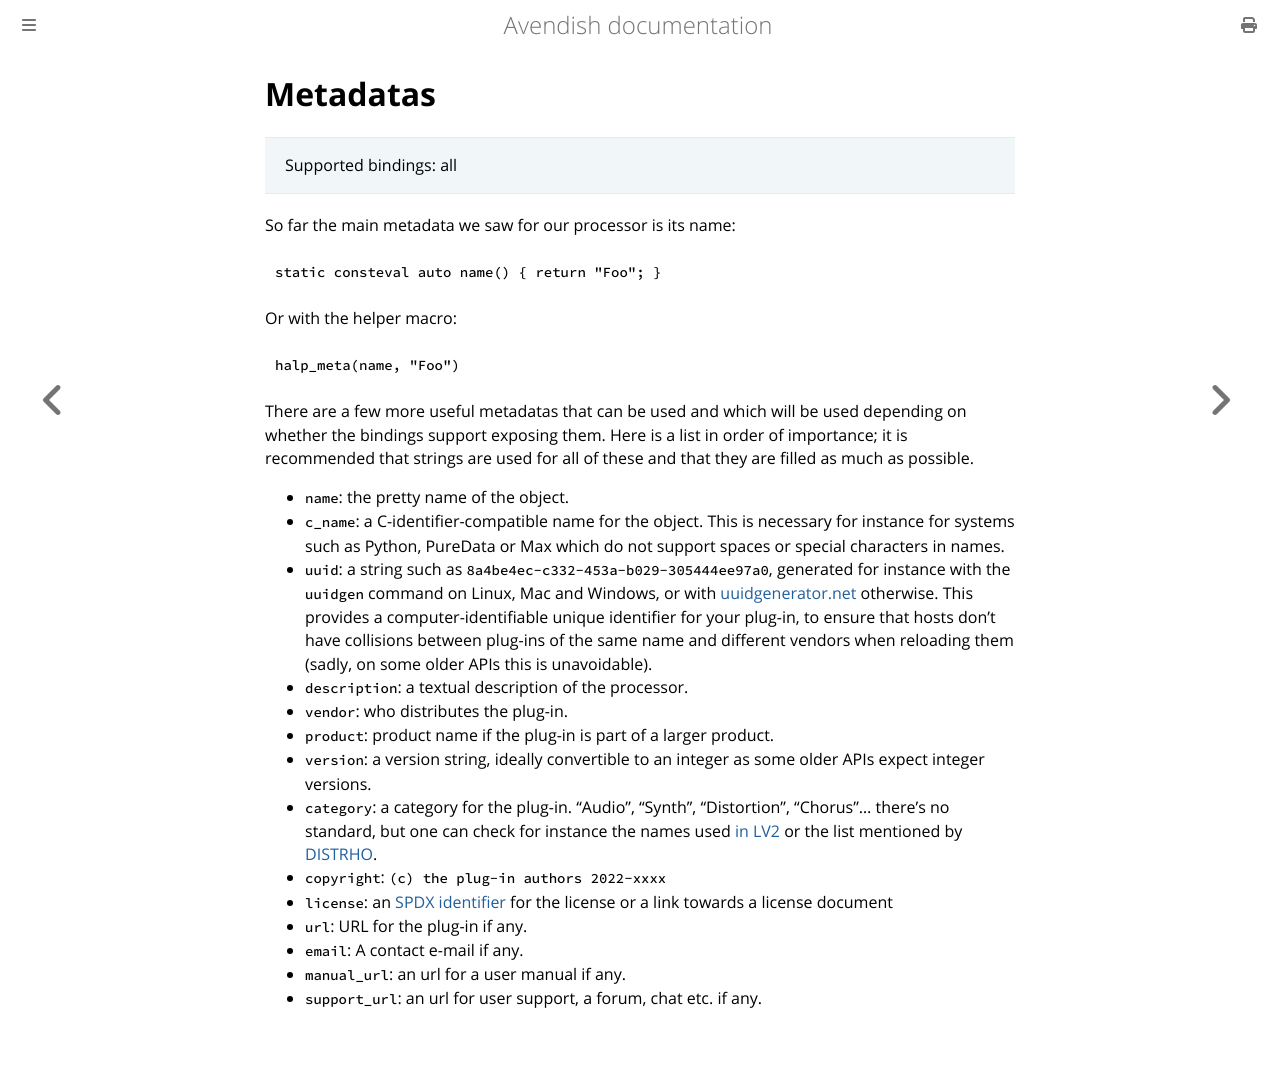

repository: celtera/avendish · page: writing_processors/metadatas.html · generator: mdbook

# Metadatas

> Supported bindings: all

So far the main metadata we saw for our processor is its name: 

```cpp
static consteval auto name() { return "Foo"; }
```

Or with the helper macro:
```cpp
halp_meta(name, "Foo")
```

There are a few more useful metadatas that can be used and which will be used depending on whether the bindings support exposing them.
Here is a list in order of importance; it is recommended that strings are used for all of these and that they are filled as much as possible.

- `name`: the pretty name of the object.
- `c_name`: a C-identifier-compatible name for the object. This is necessary for instance for systems such as Python, PureData or Max which do not support spaces or special characters in names.
- `uuid`: a string such as `8a4be4ec-c332-453a-b029-305444ee97a0`, generated for instance with the `uuidgen` command on Linux, Mac and Windows, or with [uuidgenerator.net](https://www.uuidgenerator.net/) otherwise. This provides a computer-identifiable unique identifier for your plug-in, to ensure that hosts don't have collisions between plug-ins of the same name and different vendors when reloading them (sadly, on some older APIs this is unavoidable).
- `description`: a textual description of the processor.
- `vendor`: who distributes the plug-in.
- `product`: product name if the plug-in is part of a larger product.
- `version`: a version string, ideally convertible to an integer as some older APIs expect integer versions.
- `category`: a category for the plug-in. "Audio", "Synth", "Distortion", "Chorus"... there's no standard, but one can check for instance the names used [in LV2](https://lv2plug.in/ns/lv2core) or the list mentioned by [DISTRHO](https://distrho.github.io/DPF/group__PluginMacros.html).
- `copyright`: `(c) the plug-in authors 2022-xxxx`
- `license`: an [SPDX identifier](https://spdx.org/licenses/) for the license or a link towards a license document
- `url`: URL for the plug-in if any.
- `email`: A contact e-mail if any.
- `manual_url`: an url for a user manual if any.
- `support_url`: an url for user support, a forum, chat etc. if any.
